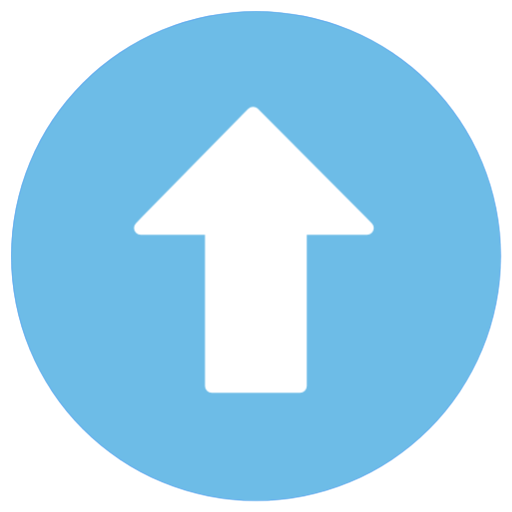
t = 0.00 s
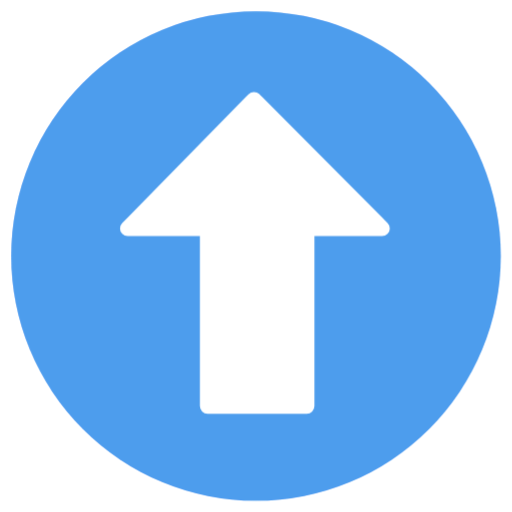
t = 0.75 s
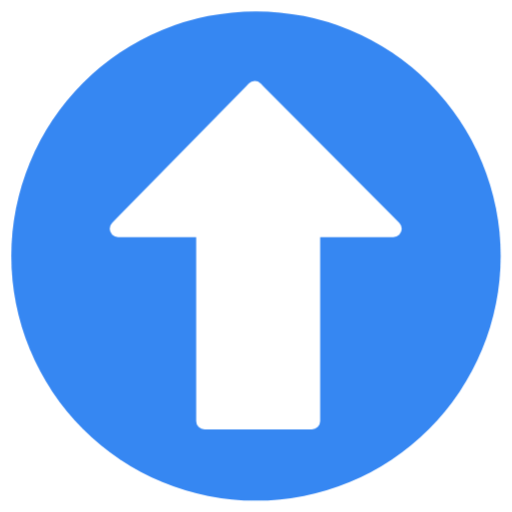
t = 1.13 s
t = 1.88 s: frame unchanged from t = 1.13 s, image omitted
t = 2.25 s: frame unchanged from t = 0.75 s, image omitted
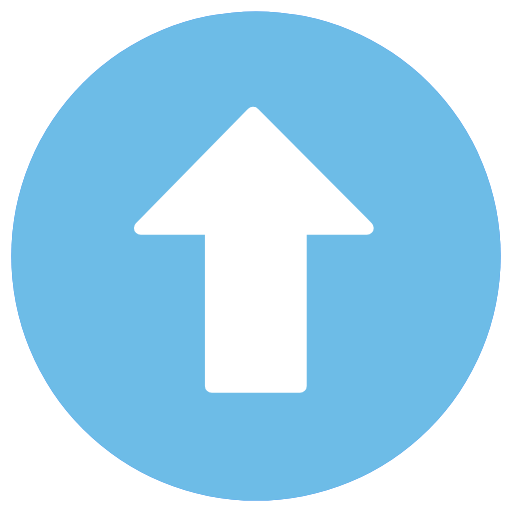
t = 3.00 s

The animated SVG that drew these frames (rendered in a browser with its animation timeline set to each time). Animation: 8 CSS @keyframes rules; one cycle of 3.00 s.

<svg xmlns="http://www.w3.org/2000/svg"  viewBox="0 0 150 150" id="el_FheVGf7vW"><style>@-webkit-keyframes el_fSqIRj4PJe_Animation{0%{opacity: 1;}50%{opacity: 0;}100%{opacity: 1;}}@keyframes el_fSqIRj4PJe_Animation{0%{opacity: 1;}50%{opacity: 0;}100%{opacity: 1;}}@-webkit-keyframes el_Oijds4vpdu_pigqAVTpq_Animation{0%{-webkit-transform: translate(75px, 75px) translate(-75px, -75px) translate(0px, 0px);transform: translate(75px, 75px) translate(-75px, -75px) translate(0px, 0px);}100%{-webkit-transform: translate(75px, 75px) translate(-75px, -75px) translate(0px, 0px);transform: translate(75px, 75px) translate(-75px, -75px) translate(0px, 0px);}}@keyframes el_Oijds4vpdu_pigqAVTpq_Animation{0%{-webkit-transform: translate(75px, 75px) translate(-75px, -75px) translate(0px, 0px);transform: translate(75px, 75px) translate(-75px, -75px) translate(0px, 0px);}100%{-webkit-transform: translate(75px, 75px) translate(-75px, -75px) translate(0px, 0px);transform: translate(75px, 75px) translate(-75px, -75px) translate(0px, 0px);}}@-webkit-keyframes el_GKTGD9oOXg_pUxC4Loqr_Animation{0%{-webkit-transform: translate(0px, 0px) translate(0px, 0px) translate(32px, 34px);transform: translate(0px, 0px) translate(0px, 0px) translate(32px, 34px);}50%{-webkit-transform: translate(0px, 0px) translate(0px, 0px) translate(0px, 0px);transform: translate(0px, 0px) translate(0px, 0px) translate(0px, 0px);}100%{-webkit-transform: translate(0px, 0px) translate(0px, 0px) translate(32px, 34px);transform: translate(0px, 0px) translate(0px, 0px) translate(32px, 34px);}}@keyframes el_GKTGD9oOXg_pUxC4Loqr_Animation{0%{-webkit-transform: translate(0px, 0px) translate(0px, 0px) translate(32px, 34px);transform: translate(0px, 0px) translate(0px, 0px) translate(32px, 34px);}50%{-webkit-transform: translate(0px, 0px) translate(0px, 0px) translate(0px, 0px);transform: translate(0px, 0px) translate(0px, 0px) translate(0px, 0px);}100%{-webkit-transform: translate(0px, 0px) translate(0px, 0px) translate(32px, 34px);transform: translate(0px, 0px) translate(0px, 0px) translate(32px, 34px);}}@-webkit-keyframes el_GKTGD9oOXg_CrELapFue_Animation{0%{-webkit-transform: translate(0px, 0px) scale(0.8, 0.8) translate(0px, 0px);transform: translate(0px, 0px) scale(0.8, 0.8) translate(0px, 0px);}50%{-webkit-transform: translate(0px, 0px) scale(1, 1) translate(0px, 0px);transform: translate(0px, 0px) scale(1, 1) translate(0px, 0px);}100%{-webkit-transform: translate(0px, 0px) scale(0.8, 0.8) translate(0px, 0px);transform: translate(0px, 0px) scale(0.8, 0.8) translate(0px, 0px);}}@keyframes el_GKTGD9oOXg_CrELapFue_Animation{0%{-webkit-transform: translate(0px, 0px) scale(0.8, 0.8) translate(0px, 0px);transform: translate(0px, 0px) scale(0.8, 0.8) translate(0px, 0px);}50%{-webkit-transform: translate(0px, 0px) scale(1, 1) translate(0px, 0px);transform: translate(0px, 0px) scale(1, 1) translate(0px, 0px);}100%{-webkit-transform: translate(0px, 0px) scale(0.8, 0.8) translate(0px, 0px);transform: translate(0px, 0px) scale(0.8, 0.8) translate(0px, 0px);}}#el_FheVGf7vW *{-webkit-animation-duration: 3s;animation-duration: 3s;-webkit-animation-timing-function: cubic-bezier(0, 0, 1, 1);animation-timing-function: cubic-bezier(0, 0, 1, 1);}#el_mKAIOkzsBE{-webkit-transform: translate(-88.167px, -104.167px);transform: translate(-88.167px, -104.167px);}#el_Ik0J1qjpMz{-webkit-transform: translate(88.167px, 104.167px);transform: translate(88.167px, 104.167px);}#el_Oijds4vpdu{fill: #fff;-webkit-transform: translate(0px, NaNpx);transform: translate(0px, NaNpx);}#el_DWWmLaLc2U{fill: #2e7ff4;-webkit-transform: translate(3.334px, 3.334px);transform: translate(3.334px, 3.334px);}#el_fSqIRj4PJe{fill: #6dbce7;-webkit-transform: translate(3.334px, 3.334px);transform: translate(3.334px, 3.334px);-webkit-animation-name: el_fSqIRj4PJe_Animation;animation-name: el_fSqIRj4PJe_Animation;-webkit-animation-timing-function: cubic-bezier(0.42, 0, 0.58, 1);animation-timing-function: cubic-bezier(0.42, 0, 0.58, 1);opacity: 1;}#el_GKTGD9oOXg{fill: #fff;stroke: #fff;stroke-linecap: round;stroke-linejoin: round;stroke-width: 5px;-webkit-transform: translate(121.757px, 129.285px);transform: translate(121.757px, 129.285px);}#el_GKTGD9oOXg_CrELapFue{-webkit-animation-name: el_GKTGD9oOXg_CrELapFue_Animation;animation-name: el_GKTGD9oOXg_CrELapFue_Animation;-webkit-transform: translate(0px, 0px) scale(0.8, 0.8) translate(0px, 0px);transform: translate(0px, 0px) scale(0.8, 0.8) translate(0px, 0px);-webkit-animation-timing-function: cubic-bezier(0.42, 0, 0.58, 1);animation-timing-function: cubic-bezier(0.42, 0, 0.58, 1);}#el_GKTGD9oOXg_pUxC4Loqr{-webkit-animation-name: el_GKTGD9oOXg_pUxC4Loqr_Animation;animation-name: el_GKTGD9oOXg_pUxC4Loqr_Animation;-webkit-transform: translate(0px, 0px) translate(0px, 0px) translate(32px, 34px);transform: translate(0px, 0px) translate(0px, 0px) translate(32px, 34px);-webkit-animation-timing-function: cubic-bezier(0.42, 0, 0.58, 1);animation-timing-function: cubic-bezier(0.42, 0, 0.58, 1);}#el_Oijds4vpdu_pigqAVTpq{-webkit-animation-name: el_Oijds4vpdu_pigqAVTpq_Animation;animation-name: el_Oijds4vpdu_pigqAVTpq_Animation;-webkit-transform: translate(75px, 75px) translate(-75px, -75px) translate(0px, 0px);transform: translate(75px, 75px) translate(-75px, -75px) translate(0px, 0px);}</style>
  <defs>
    
  </defs>
  <g id="el_mKAIOkzsBE">
    <g id="el_Ik0J1qjpMz">
      <g id="el_Oijds4vpdu_pigqAVTpq" data-animator-group="true" data-animator-type="0"><ellipse id="el_Oijds4vpdu" cx="75" cy="75" rx="75" ry="75"/></g>
      <ellipse id="el_DWWmLaLc2U" cx="71.666" cy="71.665" rx="71.666" ry="71.665"/>
      <ellipse id="el_fSqIRj4PJe" cx="71.666" cy="71.665" rx="71.666" ry="71.665"/>
    </g>
    <g id="el_GKTGD9oOXg_pUxC4Loqr" data-animator-group="true" data-animator-type="0"><g id="el_GKTGD9oOXg_CrELapFue" data-animator-group="true" data-animator-type="2"><path id="el_GKTGD9oOXg" d="M26,99.763V41.924H0L2.181,39.7,40.2.936,41.117,0l.926.93L80.6,39.693l2.219,2.23H58.282v57.84Z"/></g></g>
  </g>
</svg>